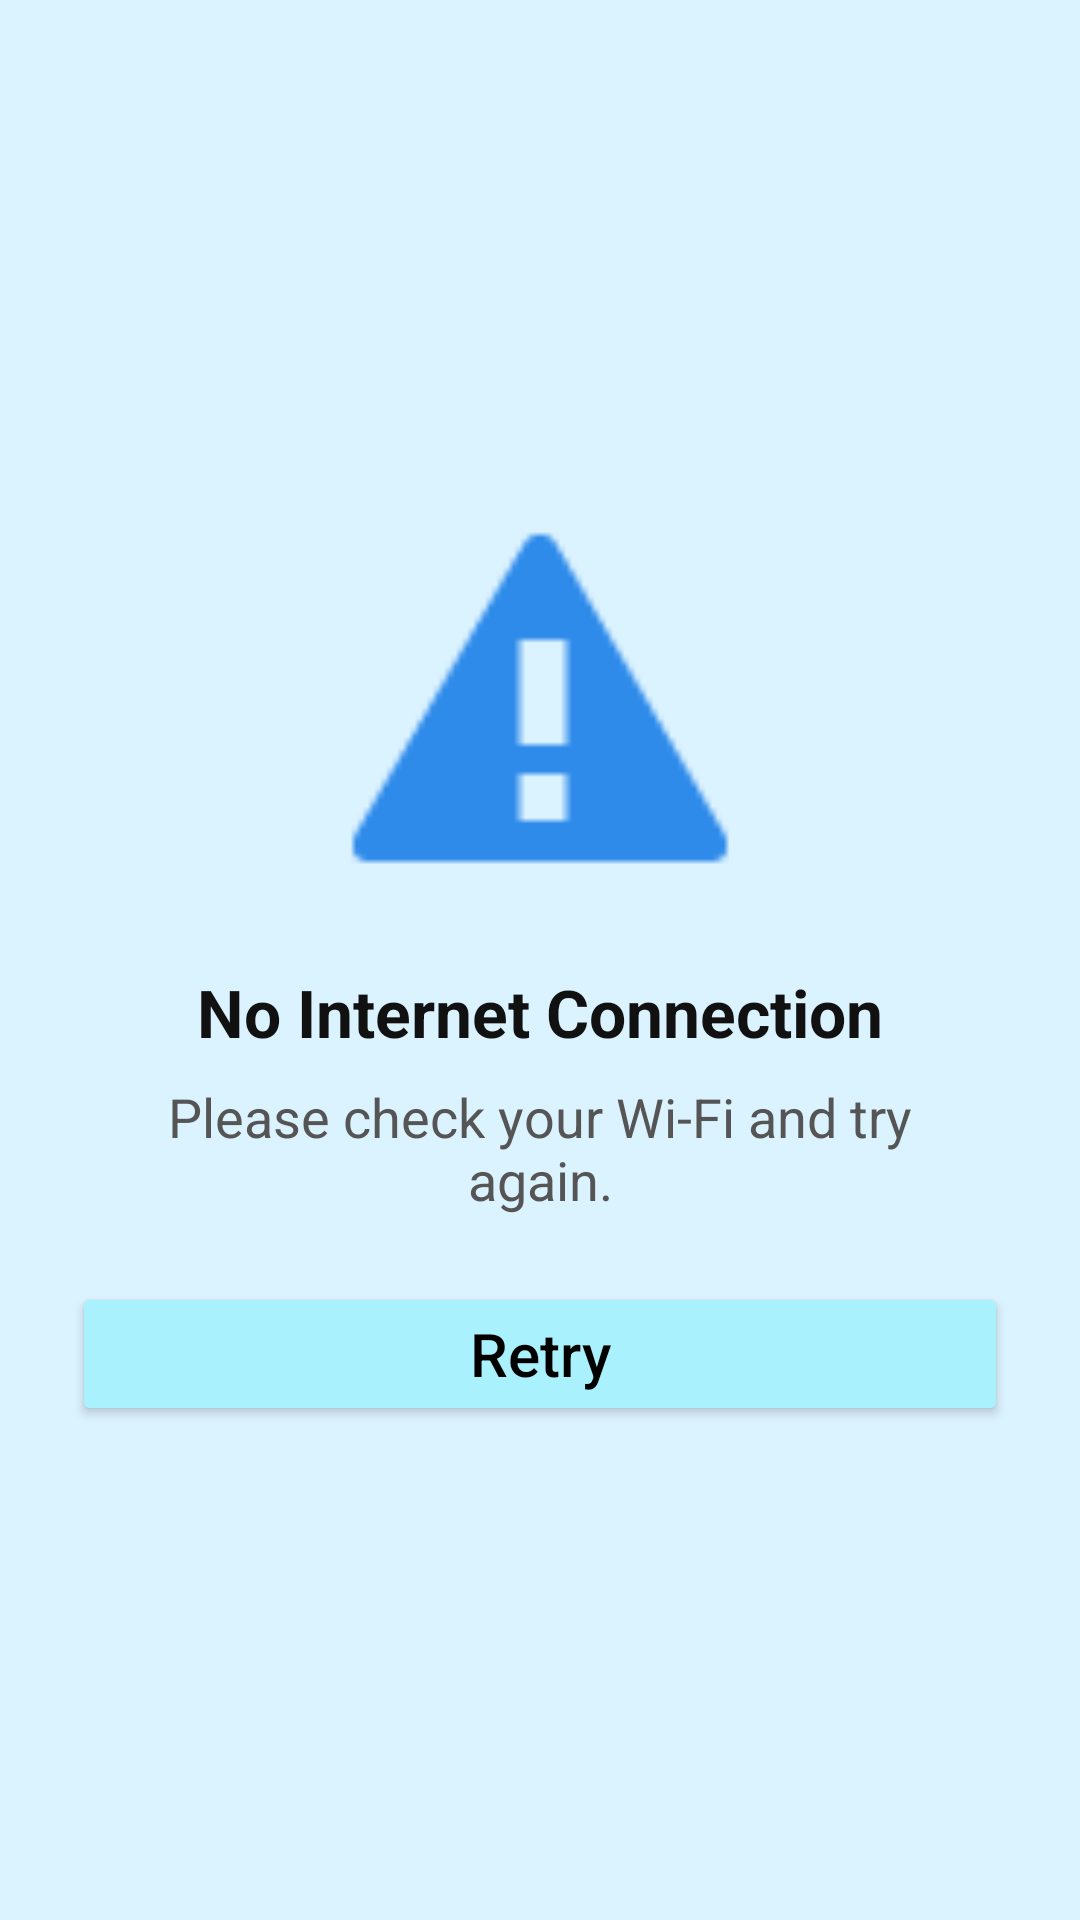

Write the Android layout XML for this screen, with the resource values it uses.
<!-- AndroidManifest.xml: application theme Theme.Car2 -->
<!-- res/layout/activity_no_internet.xml -->
<?xml version="1.0" encoding="utf-8"?>
<LinearLayout xmlns:android="http://schemas.android.com/apk/res/android"
    android:layout_width="match_parent"
    android:layout_height="match_parent"
    android:orientation="vertical"
    android:gravity="center"
    android:padding="24dp"
    android:background="#dbf2ff"
    android:layoutDirection="ltr">

    <ImageView
        android:layout_width="140dp"
        android:layout_height="140dp"
        android:src="@android:drawable/stat_notify_error"
        android:tint="#2F8BEA"
        android:contentDescription="No internet" />

    <TextView
        android:layout_width="wrap_content"
        android:layout_height="wrap_content"
        android:text="No Internet Connection"
        android:textStyle="bold"
        android:textSize="22sp"
        android:textColor="#111111"
        android:layout_marginTop="18dp" />

    <TextView
        android:layout_width="wrap_content"
        android:layout_height="wrap_content"
        android:text="Please check your Wi-Fi and try again."
        android:textSize="18sp"
        android:textColor="#555555"
        android:layout_marginTop="8dp"
        android:gravity="center"
        android:paddingHorizontal="12dp" />

    <Button
        android:layout_marginTop="22dp"
        android:id="@+id/btnRetry"
        android:layout_width="match_parent"
        android:layout_height="wrap_content"
        android:text="Retry"
        android:textAllCaps="false"
        android:textColor="@color/black"
        android:backgroundTint="#a9f2fd"
        android:textSize="20sp"/>

</LinearLayout>
<!-- resources referenced by this layout -->
<resources>
  <color name="black">#FF000000</color>
  <style name="Theme.Car2" parent="Base.Theme.Car2" />
  <style name="Base.Theme.Car2" parent="Theme.Material3.Light.NoActionBar">
          
          
          <item name="android:statusBarColor">@color/my_status_bar</item>
          <item name="android:windowLightStatusBar">true</item>
      </style>
  <color name="my_status_bar">#dbf2ff</color>
</resources>
